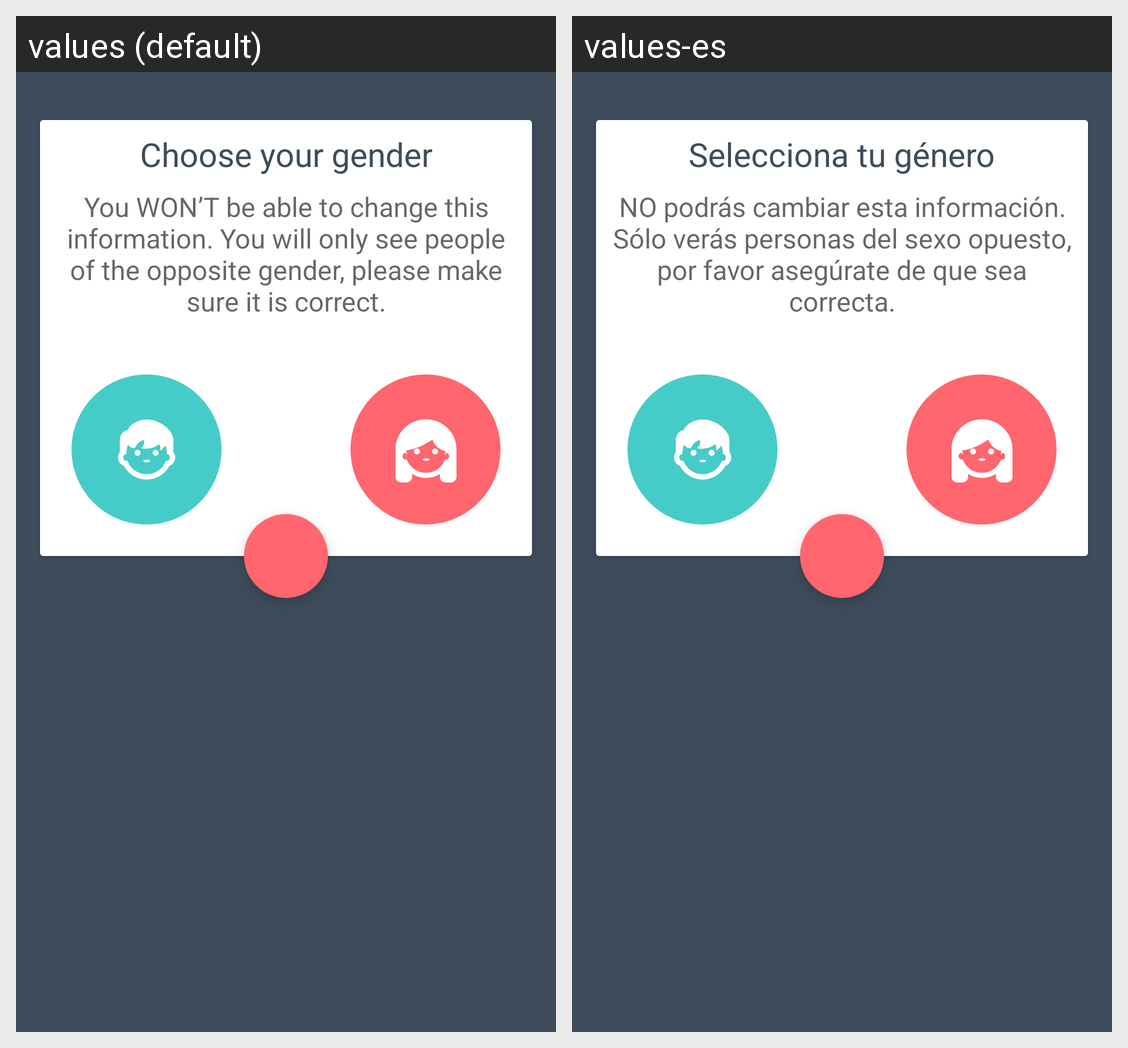

For this localized Android screen grid, give each drawn string resource with its value in every locale shown.
Android screen res/layout/activity_confirm_user_gender.xml rendered under 2 locales, left to right: values (default), values-es. Device: Nexus 5 (rendered at 1080×1920; each locale shown at half size, 540×960, under a caption strip naming it); theme AppTheme.
Strings drawn on this screen, with the default value and each locale's value (text and hints the layout hard-codes, and strings that could not be matched under every locale, appear in the picture but are not listed):

lbl_confirm_gender
  values: Choose your gender
  values-es: Selecciona tu género

lbl_confirm_gender_description
  values: You WON’T be able to change this information. You will only see people of the opposite gender, please make sure it is correct.
  values-es: NO podrás cambiar esta información. Sólo verás personas del sexo opuesto, por favor asegúrate de que sea correcta.
